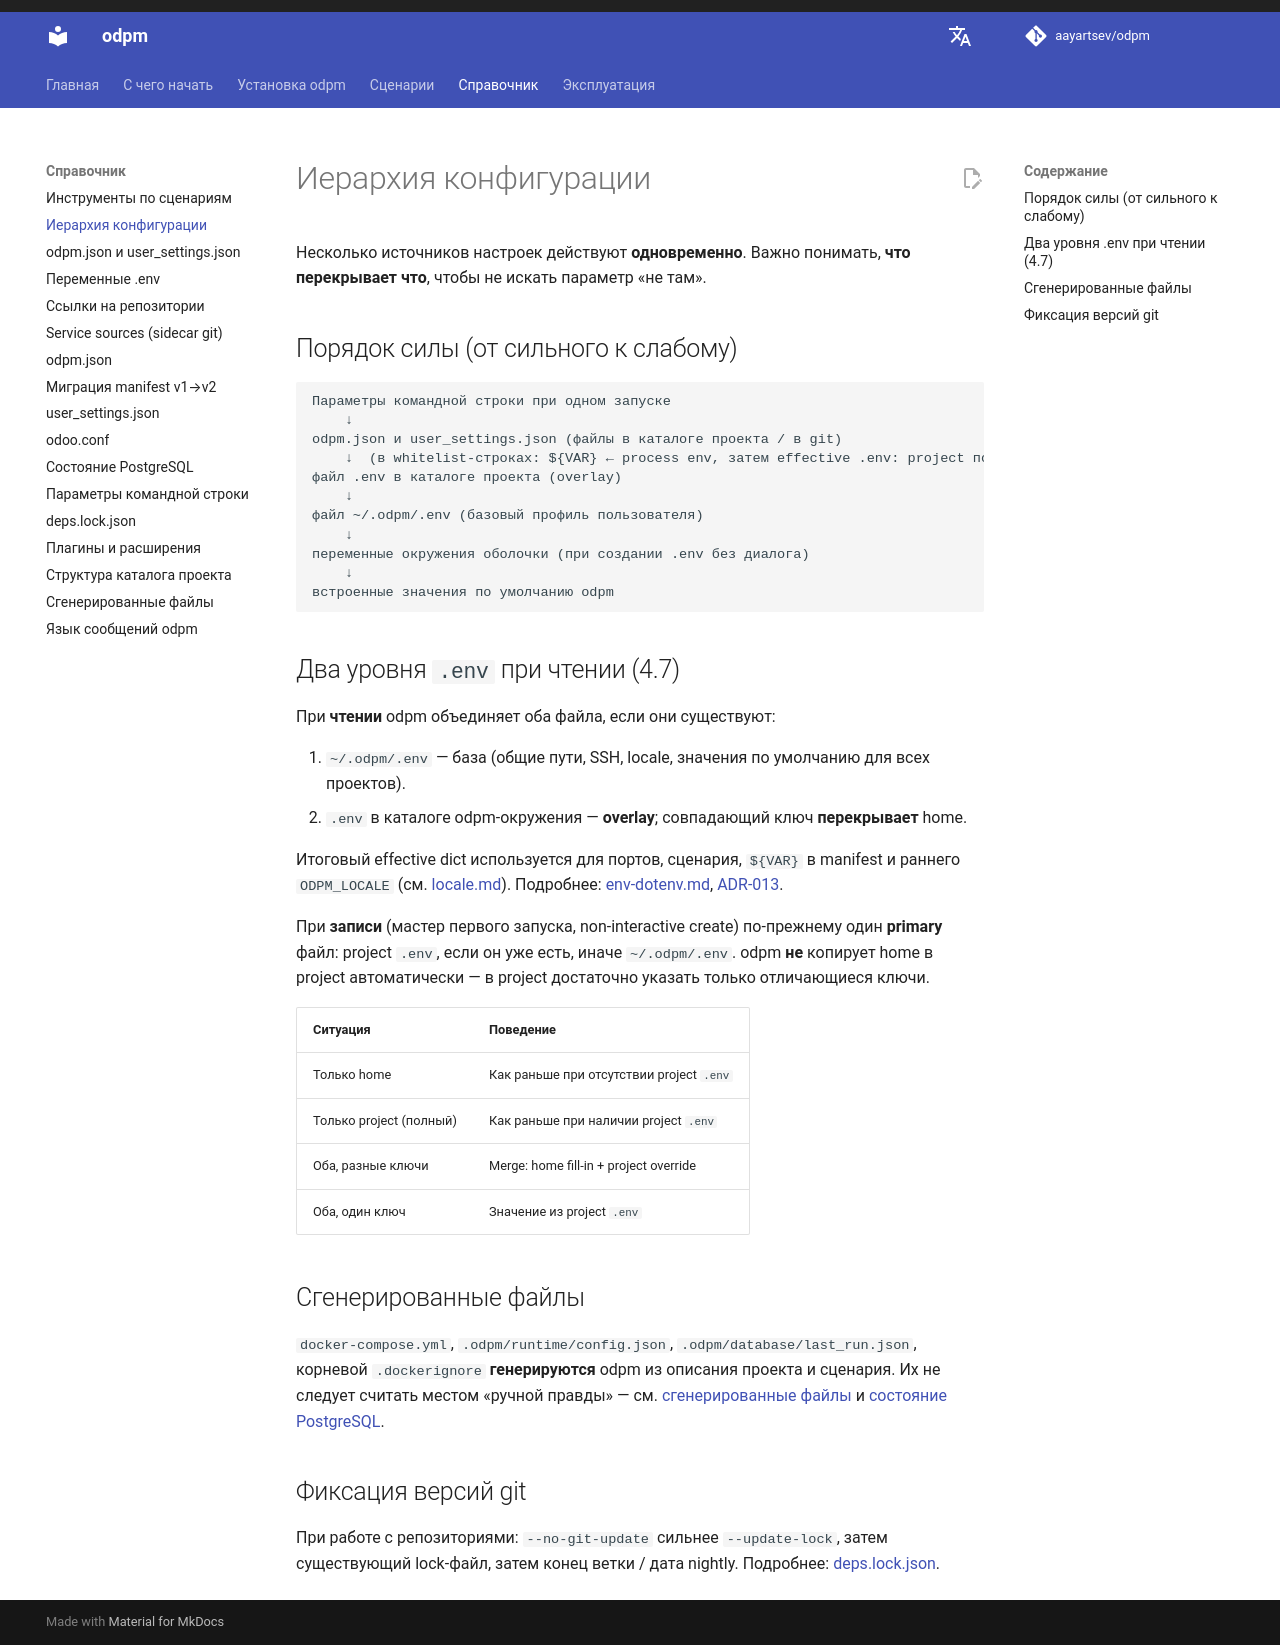

repository: aayartsev/odpm · page: dev/reference/config-hierarchy/index.html · generator: mkdocs

# Иерархия конфигурации

Несколько источников настроек действуют **одновременно**. Важно понимать, **что перекрывает что**, чтобы не искать параметр «не там».

## Порядок силы (от сильного к слабому)

```text
Параметры командной строки при одном запуске
    ↓
odpm.json и user_settings.json (файлы в каталоге проекта / в git)
    ↓  (в whitelist-строках: ${VAR} ← process env, затем effective .env: project поверх ~/.odpm/.env)
файл .env в каталоге проекта (overlay)
    ↓
файл ~/.odpm/.env (базовый профиль пользователя)
    ↓
переменные окружения оболочки (при создании .env без диалога)
    ↓
встроенные значения по умолчанию odpm
```

## Два уровня `.env` при чтении (4.7)

При **чтении** odpm объединяет оба файла, если они существуют:

1. `~/.odpm/.env` — база (общие пути, SSH, locale, значения по умолчанию для всех проектов).
2. `.env` в каталоге odpm-окружения — **overlay**; совпадающий ключ **перекрывает** home.

Итоговый effective dict используется для портов, сценария, `${VAR}` в manifest и раннего `ODPM_LOCALE` (см. [locale.md](locale.md)). Подробнее: [env-dotenv.md](env-dotenv.md), [ADR-013](https://github.com/aayartsev/odpm/blob/4.7.0-dev/docs/contributing/adr-013-layered-env-dotenv.md).

При **записи** (мастер первого запуска, non-interactive create) по-прежнему один **primary** файл: project `.env`, если он уже есть, иначе `~/.odpm/.env`. odpm **не** копирует home в project автоматически — в project достаточно указать только отличающиеся ключи.

| Ситуация | Поведение |
|----------|-----------|
| Только home | Как раньше при отсутствии project `.env` |
| Только project (полный) | Как раньше при наличии project `.env` |
| Оба, разные ключи | Merge: home fill-in + project override |
| Оба, один ключ | Значение из project `.env` |

## Сгенерированные файлы

`docker-compose.yml`, `.odpm/runtime/config.json`, `.odpm/database/last_run.json`, корневой `.dockerignore` **генерируются** odpm из описания проекта и сценария. Их не следует считать местом «ручной правды» — см. [сгенерированные файлы](generated-files.md) и [состояние PostgreSQL](database-state.md).

## Фиксация версий git

При работе с репозиториями: `--no-git-update` сильнее `--update-lock`, затем существующий lock-файл, затем конец ветки / дата nightly. Подробнее: [deps.lock.json](deps-lock.md).
